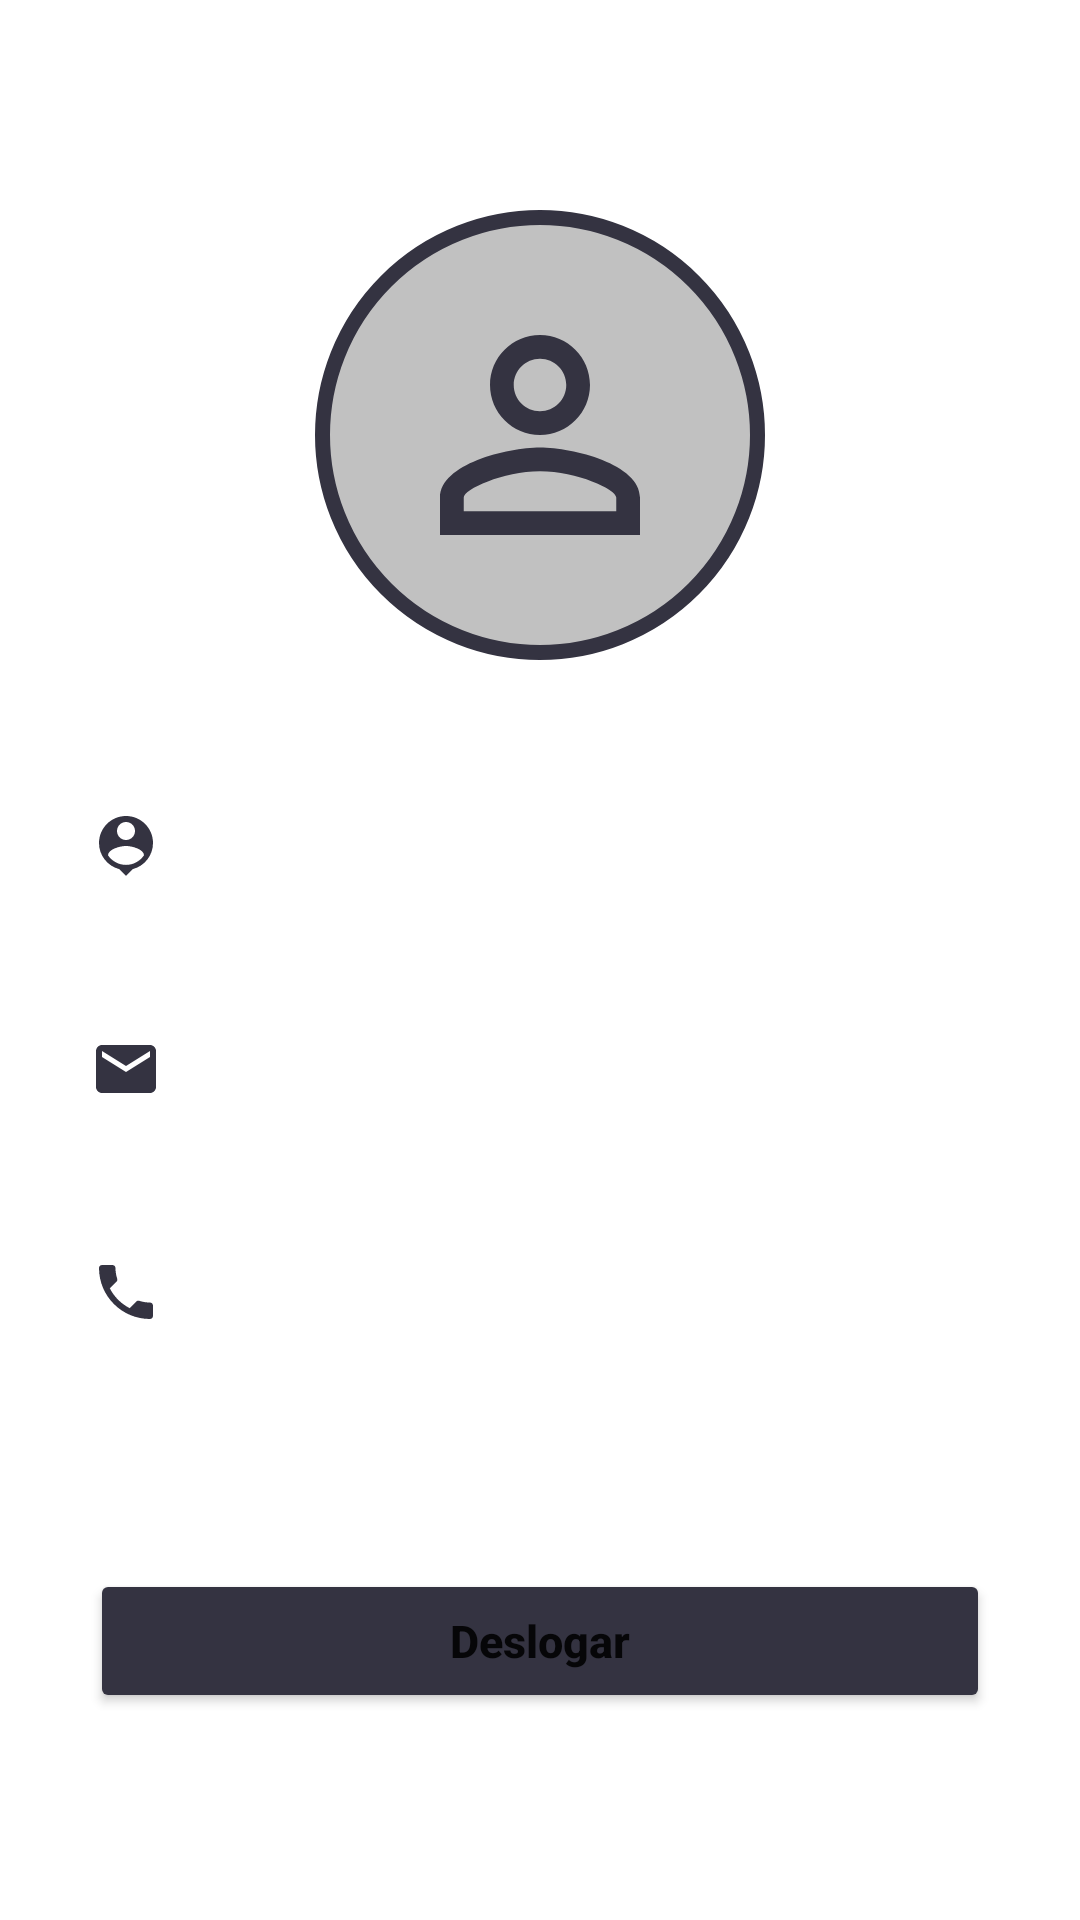

Reconstruct the res/layout file that produces this screen, plus the resources it refers to.
<!-- AndroidManifest.xml: application theme Theme.LoginPage -->
<!-- res/layout/activity_main.xml -->
<?xml version="1.0" encoding="utf-8"?>
<androidx.constraintlayout.widget.ConstraintLayout xmlns:android="http://schemas.android.com/apk/res/android"
    xmlns:tools="http://schemas.android.com/tools"
    android:layout_width="match_parent"
    android:layout_height="match_parent"
    xmlns:app="http://schemas.android.com/apk/res-auto"
    tools:context=".view.main.Main">

    <View
        android:id="@+id/containerUser"
        android:layout_width="150dp"
        android:layout_height="150dp"
        android:layout_marginTop="70dp"
        android:background="@drawable/container_user"
        app:layout_constraintStart_toStartOf="parent"
        app:layout_constraintEnd_toEndOf="parent"
        app:layout_constraintTop_toTopOf="parent"
        />

    <ImageView
        android:layout_width="100dp"
        android:layout_height="100dp"
        android:src="@drawable/ic_baseline_person_outline_24"
        app:layout_constraintStart_toStartOf="@id/containerUser"
        app:layout_constraintEnd_toEndOf="@id/containerUser"
        app:layout_constraintTop_toTopOf="@id/containerUser"
        app:layout_constraintBottom_toBottomOf="@id/containerUser"
        />

    <TextView
        android:id="@+id/nameUser"
        android:layout_width="wrap_content"
        android:layout_height="wrap_content"
        android:text=""
        android:textColor="@color/roxo"
        android:textStyle="bold"
        android:textSize="18sp"
        android:layout_marginTop="50dp"
        app:layout_constraintStart_toStartOf="parent"
        android:layout_marginStart="30dp"
        app:layout_constraintTop_toBottomOf="@id/containerUser"
        app:drawableStartCompat="@drawable/ic_baseline_person_pin_24" />

    <TextView
        android:id="@+id/emailUser"
        android:layout_width="wrap_content"
        android:layout_height="wrap_content"
        android:text=""
        android:textColor="@color/roxo"
        android:textStyle="bold"
        android:textSize="18sp"
        android:layout_marginTop="50dp"
        android:layout_marginStart="30dp"
        app:layout_constraintTop_toBottomOf="@id/nameUser"
        app:layout_constraintStart_toStartOf="parent"
        app:drawableStartCompat="@drawable/ic_baseline_email_24" />


    <TextView
        android:id="@+id/phoneUser"
        android:layout_width="wrap_content"
        android:layout_height="wrap_content"
        android:text=""
        android:textColor="@color/roxo"
        android:textStyle="bold"
        android:textSize="18sp"
        android:layout_marginTop="50dp"
        android:layout_marginStart="30dp"
        app:layout_constraintTop_toBottomOf="@id/emailUser"
        app:layout_constraintStart_toStartOf="parent"
        app:drawableStartCompat="@drawable/ic_baseline_local_phone_24" />


    <Button
        android:id="@+id/btnDeslogar"
        android:layout_width="match_parent"
        android:layout_height="wrap_content"
        android:layout_marginStart="30dp"
        android:layout_marginEnd="30dp"
        android:text="@string/btn_deslogar"
        android:textStyle="bold"
        android:textAllCaps="false"
        android:textSize="15sp"
        android:backgroundTint="@color/roxo"
        android:padding="10dp"
        android:layout_marginTop="80dp"
        app:layout_constraintTop_toBottomOf="@id/phoneUser"
        />

</androidx.constraintlayout.widget.ConstraintLayout>
<!-- resources referenced by this layout -->
<resources>
  <color name="roxo">#343341</color>
  <!-- drawable container_user (drawable) -->
  <?xml version="1.0" encoding="utf-8"?>
  <shape xmlns:android="http://schemas.android.com/apk/res/android">
      <solid android:color="@color/cinza"/>
      <corners android:radius="100dp"/>
      <stroke android:color="@color/roxo" android:width="5dp"/>
  </shape>
  <!-- drawable ic_baseline_email_24 (drawable) -->
  <vector android:height="24dp" android:tint="#343341"
      android:viewportHeight="24" android:viewportWidth="24"
      android:width="24dp" xmlns:android="http://schemas.android.com/apk/res/android">
      <path android:fillColor="@android:color/white" android:pathData="M20,4L4,4c-1.1,0 -1.99,0.9 -1.99,2L2,18c0,1.1 0.9,2 2,2h16c1.1,0 2,-0.9 2,-2L22,6c0,-1.1 -0.9,-2 -2,-2zM20,8l-8,5 -8,-5L4,6l8,5 8,-5v2z"/>
  </vector>
  <!-- drawable ic_baseline_local_phone_24 (drawable) -->
  <vector android:height="24dp" android:tint="#343341"
      android:viewportHeight="24" android:viewportWidth="24"
      android:width="24dp" xmlns:android="http://schemas.android.com/apk/res/android">
      <path android:fillColor="@android:color/white" android:pathData="M6.62,10.79c1.44,2.83 3.76,5.14 6.59,6.59l2.2,-2.2c0.27,-0.27 0.67,-0.36 1.02,-0.24 1.12,0.37 2.33,0.57 3.57,0.57 0.55,0 1,0.45 1,1V20c0,0.55 -0.45,1 -1,1 -9.39,0 -17,-7.61 -17,-17 0,-0.55 0.45,-1 1,-1h3.5c0.55,0 1,0.45 1,1 0,1.25 0.2,2.45 0.57,3.57 0.11,0.35 0.03,0.74 -0.25,1.02l-2.2,2.2z"/>
  </vector>
  <!-- drawable ic_baseline_person_outline_24 (drawable) -->
  <vector android:height="24dp" android:tint="#343341"
      android:viewportHeight="24" android:viewportWidth="24"
      android:width="24dp" xmlns:android="http://schemas.android.com/apk/res/android">
      <path android:fillColor="@android:color/white" android:pathData="M12,5.9c1.16,0 2.1,0.94 2.1,2.1s-0.94,2.1 -2.1,2.1S9.9,9.16 9.9,8s0.94,-2.1 2.1,-2.1m0,9c2.97,0 6.1,1.46 6.1,2.1v1.1L5.9,18.1L5.9,17c0,-0.64 3.13,-2.1 6.1,-2.1M12,4C9.79,4 8,5.79 8,8s1.79,4 4,4 4,-1.79 4,-4 -1.79,-4 -4,-4zM12,13c-2.67,0 -8,1.34 -8,4v3h16v-3c0,-2.66 -5.33,-4 -8,-4z"/>
  </vector>
  <!-- drawable ic_baseline_person_pin_24 (drawable) -->
  <vector android:height="24dp" android:tint="#343341"
      android:viewportHeight="24" android:viewportWidth="24"
      android:width="24dp" xmlns:android="http://schemas.android.com/apk/res/android">
      <path android:fillColor="@android:color/white" android:pathData="M12,2c-4.97,0 -9,4.03 -9,9 0,4.17 2.84,7.67 6.69,8.69L12,22l2.31,-2.31C18.16,18.67 21,15.17 21,11c0,-4.97 -4.03,-9 -9,-9zM12,4c1.66,0 3,1.34 3,3s-1.34,3 -3,3 -3,-1.34 -3,-3 1.34,-3 3,-3zM12,18.3c-2.5,0 -4.71,-1.28 -6,-3.22 0.03,-1.99 4,-3.08 6,-3.08 1.99,0 5.97,1.09 6,3.08 -1.29,1.94 -3.5,3.22 -6,3.22z"/>
  </vector>
  <string name="btn_deslogar">Deslogar</string>
  <style name="Theme.LoginPage" parent="Theme.MaterialComponents.Light.NoActionBar">
          
          <item name="colorPrimary">@color/cinza</item>
          <item name="colorPrimaryVariant">@color/roxo</item>
          <item name="colorOnPrimary">@color/white</item>
          
          <item name="colorSecondary">@color/teal_200</item>
          <item name="colorSecondaryVariant">@color/teal_700</item>
          <item name="colorOnSecondary">@color/black</item>
          
          <item name="android:statusBarColor">?attr/colorPrimaryVariant</item>
          
      </style>
  <color name="cinza">#c1c1c1</color>
  <color name="white">#FFFFFFFF</color>
  <color name="teal_200">#FF03DAC5</color>
  <color name="teal_700">#FF018786</color>
  <color name="black">#FF000000</color>
</resources>
